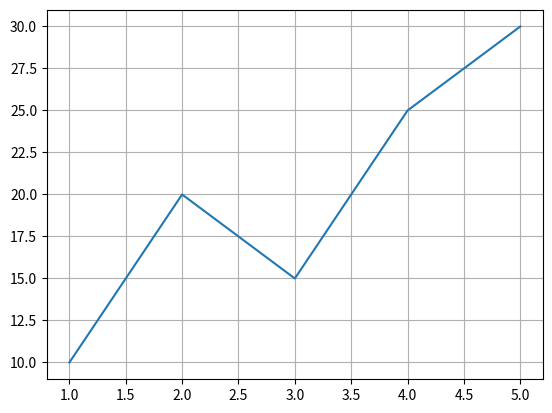

Write the Python code that produced this figure.
# Cell 23

import matplotlib.pyplot as plt
import numpy as np

x = np.array([1, 2, 3, 4, 5])
y = np.array([10, 20, 15, 25, 30])

plt.grid()
plt.plot(x,y)

plt.show()
